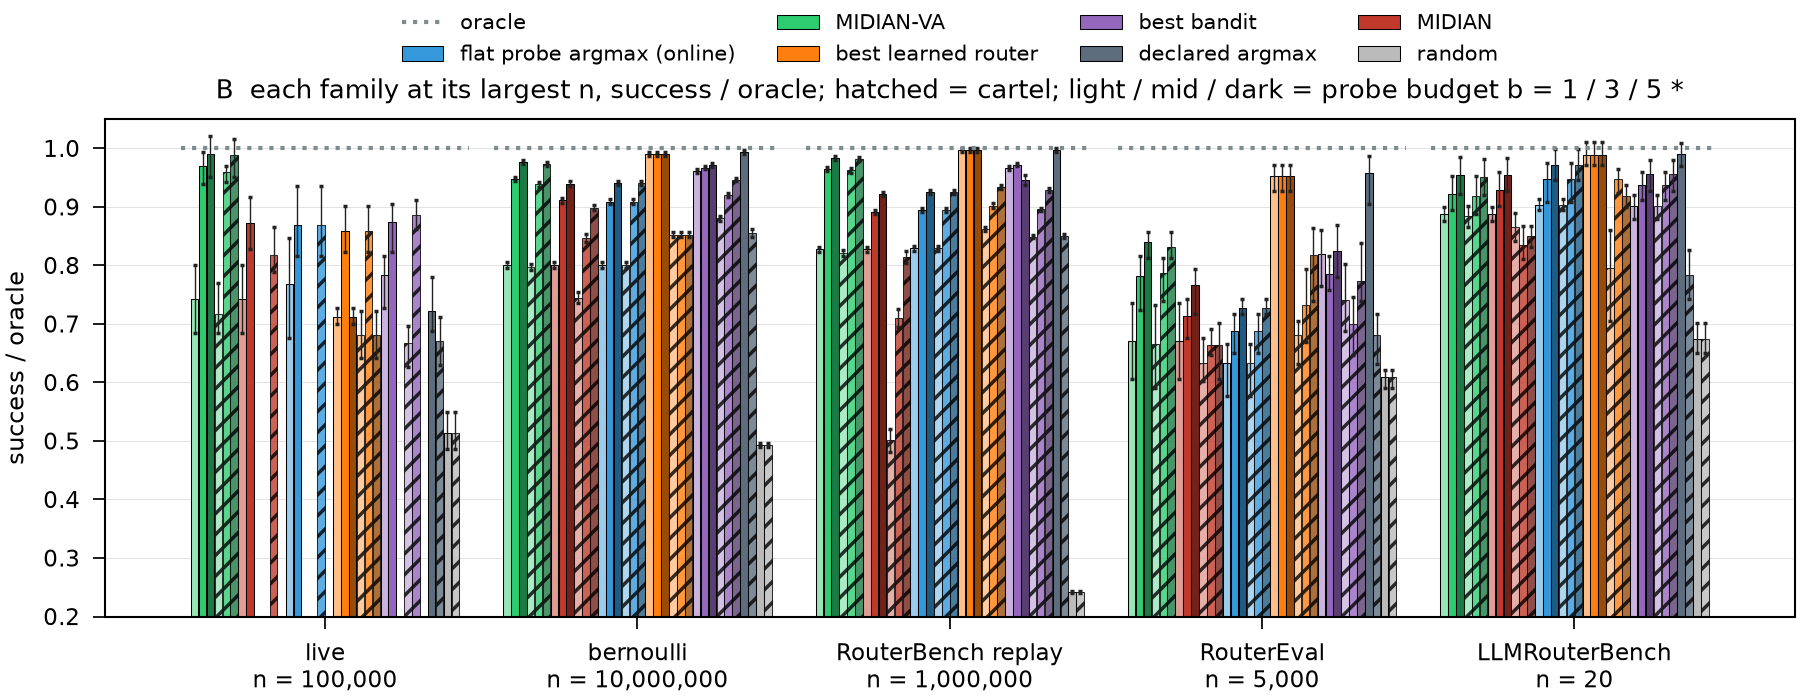

Source data for this figure (header and first rows):
group, regime, arm, b, chosen, value, ci_lo, ci_hi, b_invariant
live n = 100,000, honest, MIDIAN-VA, 1, midian_va, 0.7423, 0.6843, 0.8003, False
live n = 100,000, honest, MIDIAN-VA, 3, midian_va, 0.9691, 0.9394, 0.9936, False
live n = 100,000, honest, MIDIAN-VA, 5, midian_va, 0.9897, 0.951, 1.021, False
live n = 100,000, β=0.5 cartel, MIDIAN-VA, 1, midian_va, 0.7165, 0.6843, 0.7693, False
live n = 100,000, β=0.5 cartel, MIDIAN-VA, 3, midian_va, 0.9601, 0.9433, 0.9704, False
live n = 100,000, β=0.5 cartel, MIDIAN-VA, 5, midian_va, 0.9884, 0.951, 1.017, False
live n = 100,000, honest, MIDIAN, 1, midian, 0.7423, 0.6843, 0.8003, False
live n = 100,000, honest, MIDIAN, 3, midian, 0.8724, 0.8273, 0.9162, False
live n = 100,000, β=0.5 cartel, MIDIAN, 3, midian, 0.8183, 0.7887, 0.866, False
live n = 100,000, honest, flat probe argmax (online), 1, flat_probe_argmax_online, 0.768, 0.6765, 0.8466, False
live n = 100,000, honest, flat probe argmax (online), 3, flat_probe_argmax_online, 0.8686, 0.8157, 0.9356, False
live n = 100,000, β=0.5 cartel, flat probe argmax (online), 3, flat_probe_argmax_online, 0.8686, 0.8157, 0.9356, False
live n = 100,000, honest, best learned router, 1, cluster_head_router x3 | INCOMPLETE POOL…, 0.7113, 0.6997, 0.7268, True
live n = 100,000, honest, best learned router, 3, knn_router_online x3, 0.8595, 0.8235, 0.9008, False
live n = 100,000, honest, best learned router, 5, cluster_head_router x3 | INCOMPLETE POOL…, 0.7113, 0.6997, 0.7268, True
live n = 100,000, β=0.5 cartel, best learned router, 1, disrouter_cascade x3 | INCOMPLETE POOL, …, 0.6817, 0.6418, 0.7229, True
live n = 100,000, β=0.5 cartel, best learned router, 3, knn_router_online x3, 0.8595, 0.8235, 0.9008, False
live n = 100,000, β=0.5 cartel, best learned router, 5, disrouter_cascade x3 | INCOMPLETE POOL, …, 0.6817, 0.6418, 0.7229, True
live n = 100,000, honest, best bandit, 1, warm_start_bandit[n0=0.5] x3, 0.7835, 0.7268, 0.8157, False
live n = 100,000, honest, best bandit, 3, warm_start_bandit[n0=0.5] x3, 0.875, 0.8235, 0.9046, False
live n = 100,000, β=0.5 cartel, best bandit, 1, ucb_per_family x3 | INCOMPLETE POOL, mis…, 0.6675, 0.6263, 0.6959, False
live n = 100,000, β=0.5 cartel, best bandit, 3, warm_start_bandit[n0=0.5] x3, 0.8866, 0.8621, 0.9124, False
live n = 100,000, honest, declared argmax, -, declared_argmax, 0.7216, 0.6881, 0.7809, True
live n = 100,000, β=0.5 cartel, declared argmax, -, declared_argmax, 0.6701, 0.6302, 0.7113, True
live n = 100,000, honest, random, -, random, 0.5129, 0.4871, 0.549, True
live n = 100,000, β=0.5 cartel, random, -, random, 0.5129, 0.4871, 0.549, True
bernoulli n = 10,000,000, honest, MIDIAN-VA, 1, midian_va, 0.8015, 0.7963, 0.8066, False
bernoulli n = 10,000,000, honest, MIDIAN-VA, 3, midian_va, 0.9469, 0.9436, 0.9504, False
bernoulli n = 10,000,000, honest, MIDIAN-VA, 5, midian_va, 0.9764, 0.9731, 0.9796, False
bernoulli n = 10,000,000, β=0.5 cartel, MIDIAN-VA, 1, midian_va, 0.7977, 0.7922, 0.8031, False
bernoulli n = 10,000,000, β=0.5 cartel, MIDIAN-VA, 3, midian_va, 0.9386, 0.9347, 0.9427, False
bernoulli n = 10,000,000, β=0.5 cartel, MIDIAN-VA, 5, midian_va, 0.9738, 0.9704, 0.9775, False
bernoulli n = 10,000,000, honest, MIDIAN, 1, midian, 0.8015, 0.7963, 0.8066, False
bernoulli n = 10,000,000, honest, MIDIAN, 3, midian, 0.911, 0.9071, 0.915, False
bernoulli n = 10,000,000, honest, MIDIAN, 5, midian, 0.94, 0.9361, 0.9438, False
bernoulli n = 10,000,000, β=0.5 cartel, MIDIAN, 1, midian, 0.745, 0.7353, 0.7541, False
bernoulli n = 10,000,000, β=0.5 cartel, MIDIAN, 3, midian, 0.8463, 0.8395, 0.8529, False
bernoulli n = 10,000,000, β=0.5 cartel, MIDIAN, 5, midian, 0.8988, 0.894, 0.9036, False
bernoulli n = 10,000,000, honest, flat probe argmax (online), 1, flat_probe_argmax_online, 0.8005, 0.7954, 0.8059, False
bernoulli n = 10,000,000, honest, flat probe argmax (online), 3, flat_probe_argmax_online, 0.9088, 0.905, 0.9127, False
bernoulli n = 10,000,000, honest, flat probe argmax (online), 5, flat_probe_argmax_online, 0.9409, 0.9379, 0.9438, False
bernoulli n = 10,000,000, β=0.5 cartel, flat probe argmax (online), 1, flat_probe_argmax_online, 0.8005, 0.7954, 0.8059, False
bernoulli n = 10,000,000, β=0.5 cartel, flat probe argmax (online), 3, flat_probe_argmax_online, 0.9088, 0.905, 0.9127, False
bernoulli n = 10,000,000, β=0.5 cartel, flat probe argmax (online), 5, flat_probe_argmax_online, 0.9409, 0.9379, 0.9438, False
bernoulli n = 10,000,000, honest, best learned router, 1, cluster_head_router x100, 0.9909, 0.9877, 0.994, True
bernoulli n = 10,000,000, honest, best learned router, 3, cluster_head_router x100, 0.9909, 0.9877, 0.994, True
bernoulli n = 10,000,000, honest, best learned router, 5, cluster_head_router x100, 0.9909, 0.9877, 0.994, True
bernoulli n = 10,000,000, β=0.5 cartel, best learned router, 1, disrouter_cascade x100, 0.8523, 0.8481, 0.8566, True
bernoulli n = 10,000,000, β=0.5 cartel, best learned router, 3, disrouter_cascade x100, 0.8523, 0.8481, 0.8566, True
bernoulli n = 10,000,000, β=0.5 cartel, best learned router, 5, disrouter_cascade x100, 0.8523, 0.8481, 0.8566, True
bernoulli n = 10,000,000, honest, best bandit, 1, warm_start_bandit[n0=0.5] x100, 0.9611, 0.958, 0.964, False
bernoulli n = 10,000,000, honest, best bandit, 3, warm_start_bandit[n0=0.5] x100, 0.9669, 0.9641, 0.9696, False
bernoulli n = 10,000,000, honest, best bandit, 5, warm_start_bandit[n0=0.5] x100, 0.9716, 0.9688, 0.9745, False
bernoulli n = 10,000,000, β=0.5 cartel, best bandit, 1, warm_start_bandit[n0=0.5] x100, 0.8809, 0.8765, 0.8849, False
bernoulli n = 10,000,000, β=0.5 cartel, best bandit, 3, warm_start_bandit[n0=0.5] x100, 0.9206, 0.9172, 0.9239, False
bernoulli n = 10,000,000, β=0.5 cartel, best bandit, 5, warm_start_bandit[n0=0.5] x100, 0.9466, 0.9439, 0.9494, False
bernoulli n = 10,000,000, honest, declared argmax, -, declared_argmax, 0.9942, 0.9912, 0.9969, True
bernoulli n = 10,000,000, β=0.5 cartel, declared argmax, -, declared_argmax, 0.8551, 0.8486, 0.8616, True
bernoulli n = 10,000,000, honest, random, -, random, 0.4936, 0.49, 0.4973, True
bernoulli n = 10,000,000, β=0.5 cartel, random, -, random, 0.4936, 0.49, 0.4973, True
... 102 more rows
